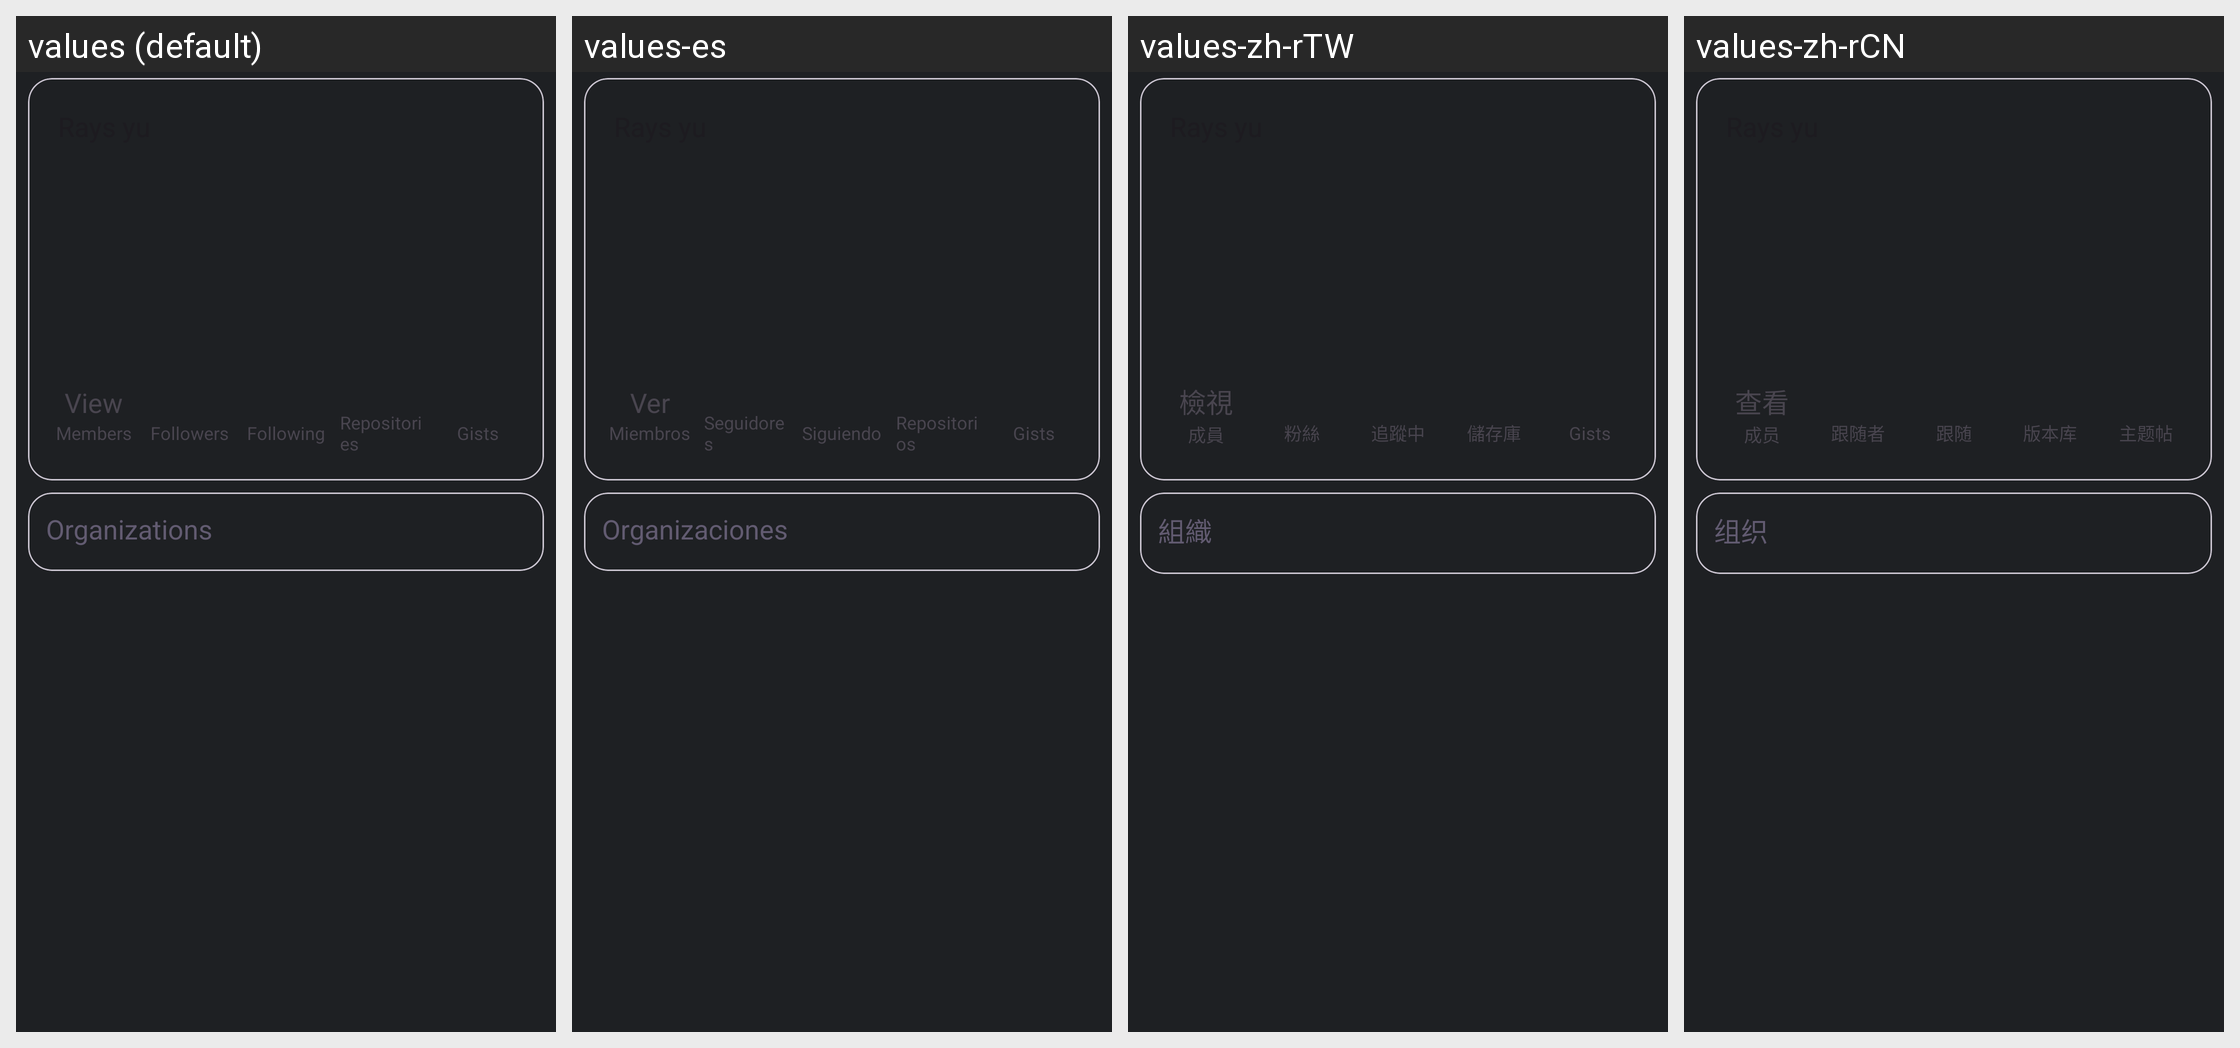

Here is an Android app screen in its default locale and in the app's own translations. Write out the translated-string differences for the strings that appear on this screen.
Android screen res/layout/fragment_profile_info.xml rendered under 4 locales, left to right: values (default), values-es, values-zh-rTW, values-zh-rCN. Device: Nexus 5 (rendered at 1080×1920; each locale shown at half size, 540×960, under a caption strip naming it); theme SplashTheme.
Other locales in the repository, not shown: values-de, values-it, values-ko.
Strings drawn on this screen, with the default value and each locale's value (text and hints the layout hard-codes, and strings that could not be matched under every locale, appear in the picture but are not listed):

view
  values: View
  values-es: Ver
  values-zh-rTW: 檢視
  values-zh-rCN: 查看

members
  values: Members
  values-es: Miembros
  values-zh-rTW: 成員
  values-zh-rCN: 成员

followers
  values: Followers
  values-es: Seguidores
  values-zh-rTW: 粉絲
  values-zh-rCN: 跟随者

following
  values: Following
  values-es: Siguiendo
  values-zh-rTW: 追蹤中
  values-zh-rCN: 跟随

repositories
  values: Repositories
  values-es: Repositorios
  values-zh-rTW: 儲存庫
  values-zh-rCN: 版本库

gists
  values: Gists
  values-es: Gists
  values-zh-rTW: Gists
  values-zh-rCN: 主题帖

organizations
  values: Organizations
  values-es: Organizaciones
  values-zh-rTW: 組織
  values-zh-rCN: 组织
